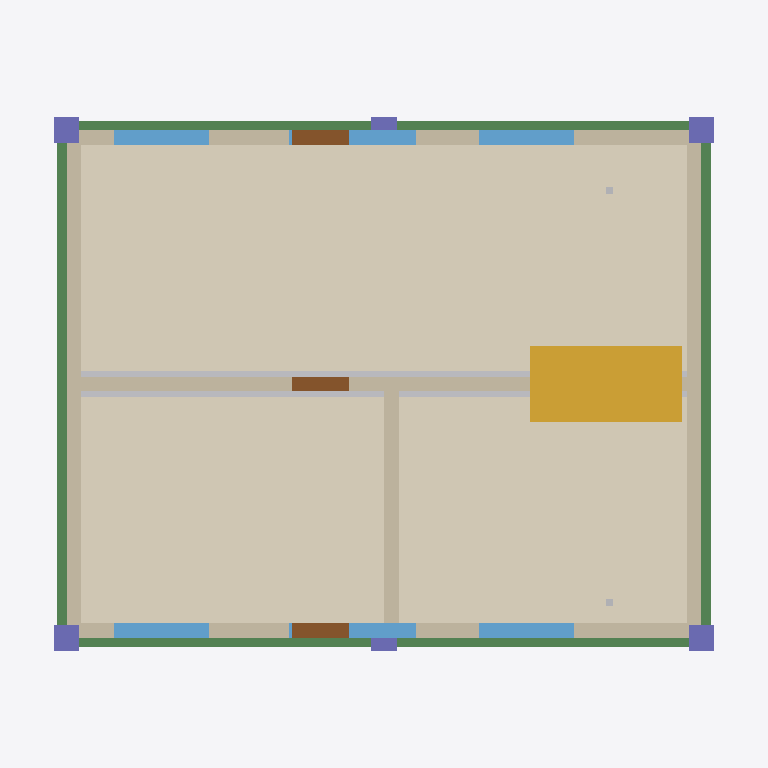
Plan cut of the same IFC building model at storey 'First Floor     (EL +3.000)' (level 3.00 m, cut at 4.40 m), seen from above with north up, elements coloured by IFC class: 6 walls (beige), 6 beams (green), 6 windows (light blue), 6 columns (violet), 3 other elements (light grey), 3 doors (brown), 1 covering (cream), 1 stair (yellow). Cut surfaces are drawn darker.
Extent 11.2 m × 9.2 m × 11.3 m (x, y, z). Storeys (4): Foundation Level (EL -2.100) at -2.10 m; Ground Floor    (EL ±0.000) at 0.00 m; First Floor     (EL +3.000) at 3.00 m; Second Floor    (EL +6.000) at 6.00 m. Elements (114): 21 IfcBeam, 18 IfcColumn, 18 IfcWall, 18 IfcWindow, 9 IfcDoor, 6 IfcCableCarrierSegment, 6 IfcFooting, 6 IfcPipeSegment, 4 IfcSlab, 3 IfcCovering, 3 IfcDuctSegment, 2 IfcStair.

HEADER;
FILE_DESCRIPTION(('ViewDefinition [CoordinationView]'),'2;1');
FILE_NAME('','2026-06-13T01:22:46',(''),(''),'IfcOpenShell 0.8.5-1c5b825','IfcOpenShell 0.8.5-1c5b825','');
FILE_SCHEMA(('IFC4'));
ENDSEC;
DATA;
#1=IFCPROJECT('2puLF9Kzz1WQiDwaa8zlmF',$,'3-Floor Sample Building',$,$,$,$,(#12),#7);
#14=IFCSITE('0tKLuuL1D4o8p6aWrFX0ui',$,'Project Site',$,$,$,$,$,$,$,$,$,$,$);
#15=IFCBUILDING('2EWvkfGabAn9yhbzr7m597',$,'3-Floor Residential/Commercial Block',$,$,$,$,$,$,$,$,$);
#18=IFCBUILDINGSTOREY('0D$fP7SsPAhvqEuYRLveAs',$,'Foundation Level (EL -2.100)',$,$,$,$,$,$,-2.1);
#20=IFCBUILDINGSTOREY('2MXi8kdon3KOskTGOrEJmf',$,'Ground Floor    (EL ±0.000)',$,$,$,$,$,$,0.0);
#21=IFCBUILDINGSTOREY('3MqPJEdwf3Wx3Qkyywp2W6',$,'First Floor     (EL +3.000)',$,$,$,$,$,$,3.0);
#22=IFCBUILDINGSTOREY('24nqIHUl18oP6p5t6St$Qi',$,'Second Floor    (EL +6.000)',$,$,$,$,$,$,6.0);
#1366=IFCCOVERING('23zvSOZLf0x8MHQTa_ImaH',$,'FLR-TILE-F2',$,$,#1381,#1376,$,.FLOORING.);
#1852=IFCSTAIR('1sofWBZX5Cgx0S5ONU6W4i',$,'STR-F2',$,$,#1867,#1862,$,.STRAIGHT_RUN_STAIR.);
#960=IFCWALL('0kQV8FLCjA2eBDPY_ToRJb',$,'WAL-EXT-E-F2',$,$,#975,#970,$,.SOLIDWALL.);
#944=IFCWALL('2LiV34bVrEO8d80p2ZU_R2',$,'WAL-EXT-W-F2',$,$,#959,#954,$,.SOLIDWALL.);
#976=IFCWALL('0FE_$Auj16ZRR9k9nVuYa4',$,'WAL-INT-1-F2',$,$,#991,#986,$,.SOLIDWALL.);
#1138=IFCDUCTSEGMENT('0P1lqv0GT5QvhjpWgBuiXd',$,'DUC-HVAC-F1-MAIN',$,$,#1153,#1148,$,.RIGIDSEGMENT.);
#297=IFCBEAM('0IELRaAZT759wH5PQFrQLY',$,'BM-Y-F1-X1',$,$,#312,#307,$,.BEAM.);
#329=IFCBEAM('1AJ9MYa7jDAu8UUZMLG5fL',$,'BM-Y-F1-X3',$,$,#344,#339,$,.BEAM.);
#912=IFCWALL('0kPWf10SX0LPC6qp7iv9ZT',$,'WAL-EXT-S-F2',$,$,#927,#922,$,.SOLIDWALL.);
#928=IFCWALL('135ykaZFr1LAFywCZRvKFu',$,'WAL-EXT-N-F2',$,$,#943,#938,$,.SOLIDWALL.);
#992=IFCWALL('3A2AC$z_rEguc8TmlbXdtZ',$,'WAL-INT-2-F2',$,$,#1007,#1002,$,.SOLIDWALL.);
#233=IFCBEAM('0THZEQkpn14QVO$AEnnbEf',$,'BM-X-F1-Y1-S1',$,$,#248,#243,$,.BEAM.);
#265=IFCBEAM('0pewpuT1LA$OlT5VU3sbG1',$,'BM-X-F1-Y2-S1',$,$,#280,#275,$,.BEAM.);
#249=IFCBEAM('37WGsd$AH0k9vplKlYe$ib',$,'BM-X-F1-Y1-S2',$,$,#264,#259,$,.BEAM.);
#281=IFCBEAM('2k7Y1czij17wf01dxLb$Ob',$,'BM-X-F1-Y2-S2',$,$,#296,#291,$,.BEAM.);
#1593=IFCWINDOW('2SwfhK6D95Dhoz2REWN_C7',$,'WIN-S1-F2',$,$,#1608,#1603,$,1.2,1.5,.WINDOW.,.SINGLE_PANEL.,$);
#1625=IFCWINDOW('20cT$RQvvB5QjTX9ZN1pmY',$,'WIN-S3-F2',$,$,#1640,#1635,$,1.2,1.5,.WINDOW.,.SINGLE_PANEL.,$);
#1641=IFCWINDOW('3V$PTfbY59ZetZeYbPvHXL',$,'WIN-N1-F2',$,$,#1656,#1651,$,1.2,1.5,.WINDOW.,.SINGLE_PANEL.,$);
#1673=IFCWINDOW('13GhsR2o16GQaIHeOrLS7S',$,'WIN-N3-F2',$,$,#1688,#1683,$,1.2,1.5,.WINDOW.,.SINGLE_PANEL.,$);
#1609=IFCWINDOW('3E6E$QsL5Cv9noMSnsL3LH',$,'WIN-S2-F2',$,$,#1624,#1619,$,1.2,2.0,.WINDOW.,.SINGLE_PANEL.,$);
#1657=IFCWINDOW('2fLuxIl0z1cu0gU$4sVeHQ',$,'WIN-N2-F2',$,$,#1672,#1667,$,1.2,2.0,.WINDOW.,.SINGLE_PANEL.,$);
#1545=IFCDOOR('21MaalXT18_99Rv2CHvB4c',$,'DOR-MAIN-F2',$,$,#1560,#1555,$,2.1,0.9,.DOOR.,.SINGLE_SWING_RIGHT.,$);
#1561=IFCDOOR('0Fo5bwNCD2_exaShLL0fCi',$,'DOR-BACK-F2',$,$,#1576,#1571,$,2.1,0.9,.DOOR.,.SINGLE_SWING_RIGHT.,$);
#1577=IFCDOOR('2MjnATmDL7QOjOvatU3V0Y',$,'DOR-INT-F2',$,$,#1592,#1587,$,2.1,0.9,.DOOR.,.SINGLE_SWING_RIGHT.,$);
#346=IFCCOLUMN('1jQTQGEvPCtvkBlhNdU2Gu',$,'COL-F2-11',$,$,#361,#356,$,.COLUMN.);
#362=IFCCOLUMN('1T9MhAb6X9m9pEx1RsZEN$',$,'COL-F2-12',$,$,#377,#372,$,.COLUMN.);
#426=IFCCOLUMN('2LRcS_3916XeWJsFhBeqzJ',$,'COL-F2-32',$,$,#441,#436,$,.COLUMN.);
#410=IFCCOLUMN('0G8d63_En4VxjR7nzstOjg',$,'COL-F2-31',$,$,#425,#420,$,.COLUMN.);
#378=IFCCOLUMN('0ZGnsFRar5O80CQjBi8m90',$,'COL-F2-21',$,$,#393,#388,$,.COLUMN.);
#394=IFCCOLUMN('3A3JIW6Pj85uHCMqAqTjWx',$,'COL-F2-22',$,$,#409,#404,$,.COLUMN.);
#1187=IFCPIPESEGMENT('2iIPDK0eLF2wpAsbzZhBFt',$,'PIP-SAN-F2-R1',$,$,#1202,#1197,$,.RIGIDSEGMENT.);
#1203=IFCPIPESEGMENT('3oeh_KdtPFef5WW$$aiN3q',$,'PIP-SAN-F2-R2',$,$,#1218,#1213,$,.RIGIDSEGMENT.);
ENDSEC;
